The GitHub repository LSDC-FISICC/Magdalena-YOLOv26-TrainingPipeline contains a labelled image folder "dataset2" with 2 categories: no plant, plant. Examples follow, each with its label.

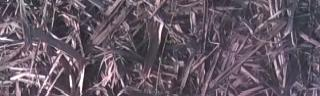
Label: no plant

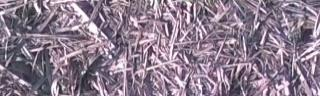
Label: no plant

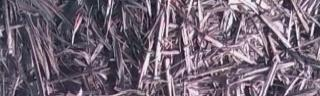
Label: no plant

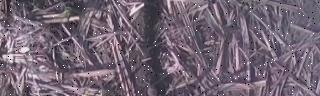
Label: plant

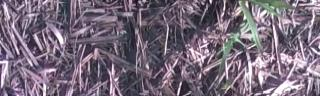
Label: plant

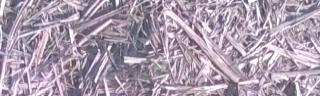
Label: plant
